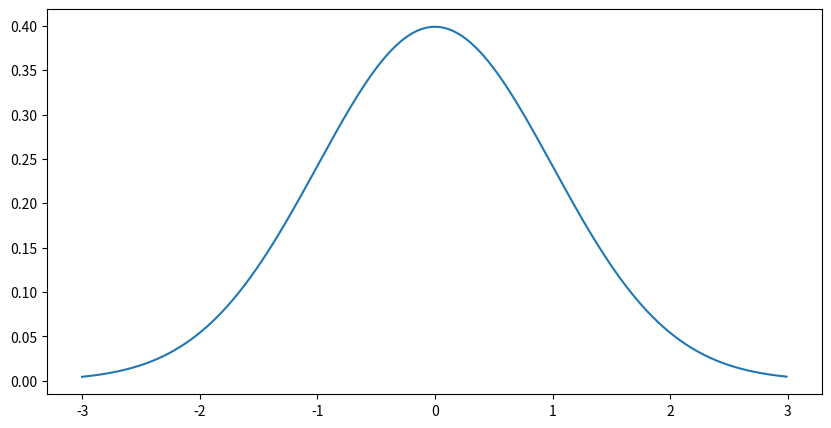

Here is the Python script that generated this plot: (Note: this script raises an exception after producing the figure.)
import numpy as np
import matplotlib.pyplot as plt
import scipy.stats as stats

mu=0
std=1
x=np.arange(-3,3,0.01)
y=stats.norm.pdf(x,mu,std)
plt.figure(figsize=(10,5))
plt.plot(x,y)
plt.grid(b=True,color='red')
plt.title('N D')
plt.xlabel('x')
plt.ylabel('y')
plt.axis([-10,10,-1,1])
plt.show()